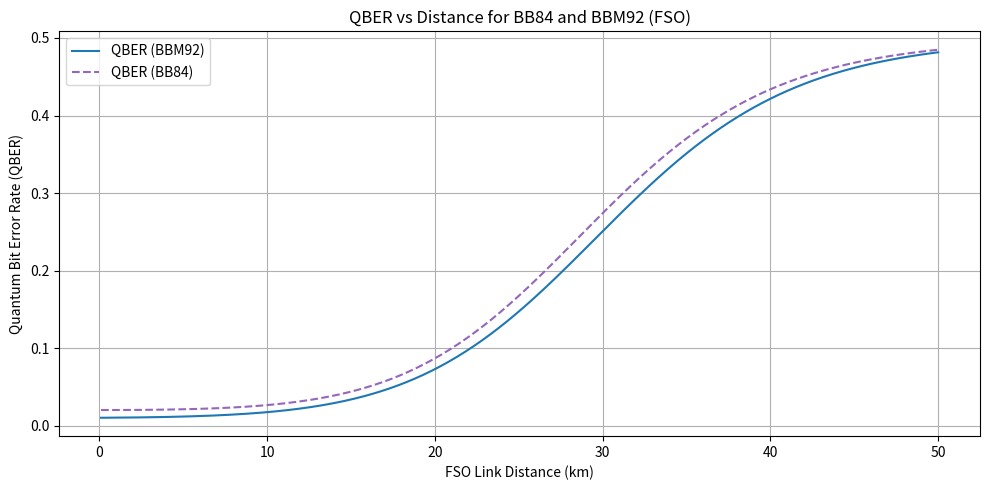
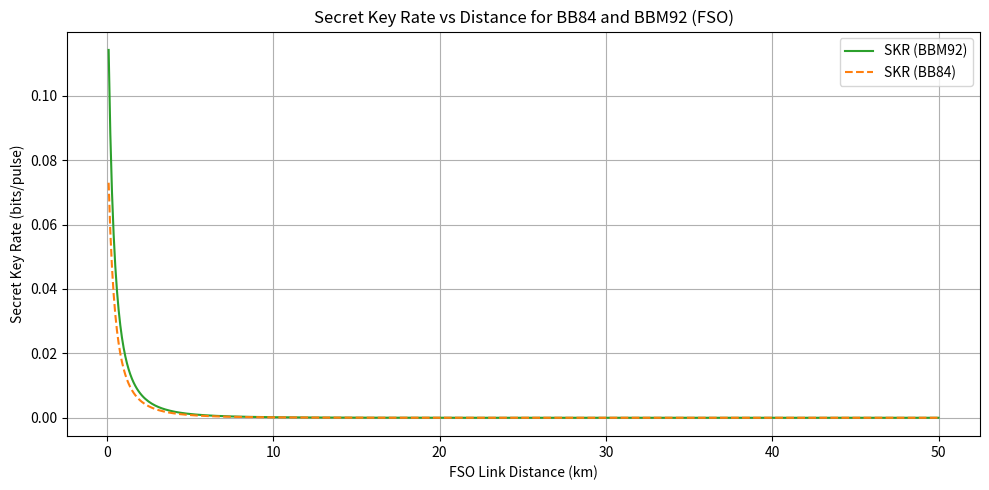
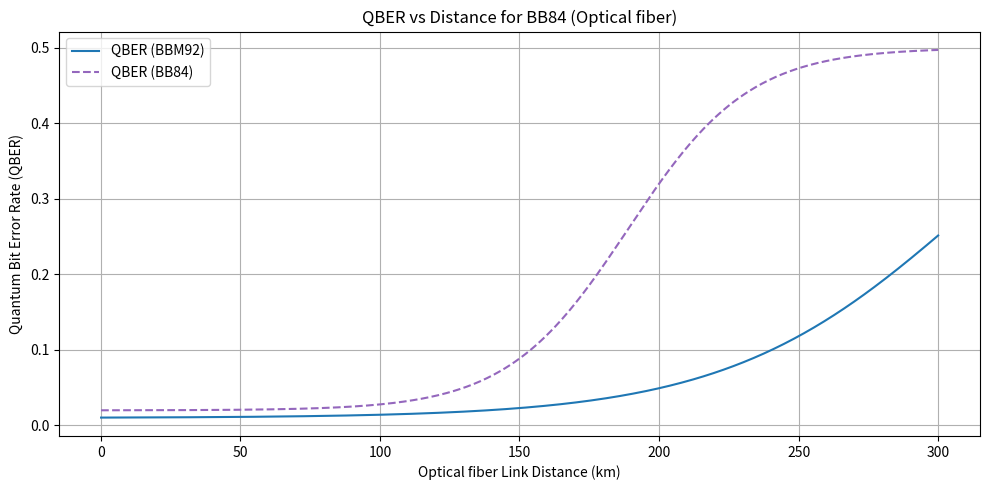
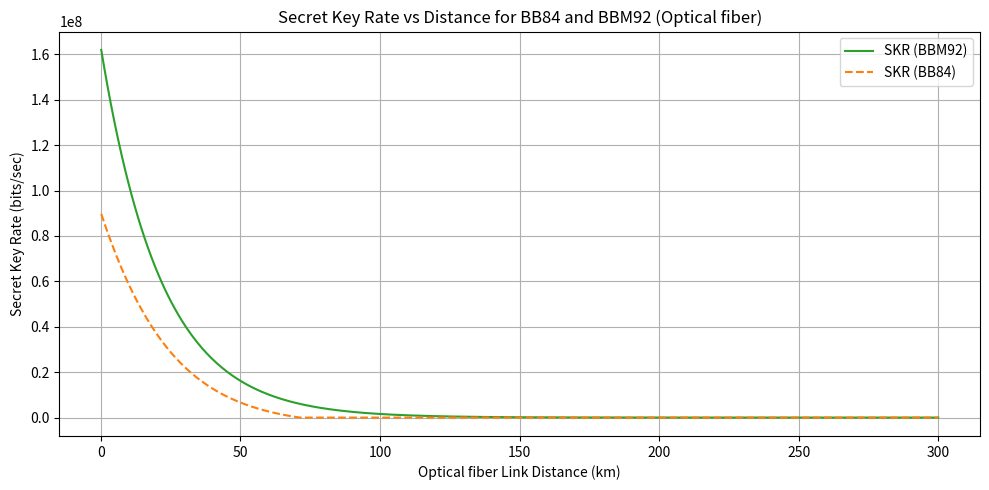

The script that saved these images, in order:
import numpy as np
import matplotlib.pyplot as plt

# Common Constants ===================
eta_det = 0.6              # Detector efficiency
d = 8e-6                   # Dark count probability
c = 0.01                   # Intrinsic error rate
alpha_db = 0.5             # Atmospheric attenuation (dB/km)
alpha = alpha_db / (4.343*1000)   # Convert dB/km to 1/m
d_t = 0.2                  # Transmitter aperture diameter (m)
d_r = 0.2                  # Receiver aperture diameter (m)
D = 0.3e-3                 # Beam divergence (radians)
f_e_bbm92 = 1.16           # Error correction inefficiency factor (BBM92)
f_ec_bb84 = 1.16           # Error correction inefficiency factor (BB84)

# Distance values ==================

L_km = np.linspace(0.1, 50, 500)
L_m = L_km * 1000

# BBM92 Calculations ===================

geometric_loss = (d_r / (d_t + D * L_m))**2
atmospheric_loss = np.exp(-alpha * L_m)
eta_T_bbm92 = geometric_loss * atmospheric_loss
alpha_L = eta_det * eta_T_bbm92
alpha_x = np.sqrt(alpha_L)

p_true = eta_det * alpha_L
p_false = 8 * alpha_x * d + 16 * d**2
p_straycounts = 5e-6
p_coin = p_true + p_false + p_straycounts

e_bbm92 = (c * p_true + 0.5 * (p_false + p_straycounts)) / p_coin

def tau_bbm92(e):
    val = 0.5 + 2 * e - 2 * e**2
    val = np.clip(val, 1e-12, 1)  # avoid log2(0) or negative
    return np.where(e < 0.5, -np.log2(val), 0)


def binary_entropy(x):
    x = np.clip(x, 1e-12, 1 - 1e-12)
    return -x * np.log2(x) - (1 - x) * np.log2(1 - x)

skr_bbm92 = p_coin * 0.5 * (tau_bbm92(e_bbm92) - f_e_bbm92 * binary_entropy(e_bbm92))

# BB84 Calculations ===================

mu = 0.5
c_error = 0.02

def eta_t(L):  # L in meters
    denom = d_t + D * L
    geom = (d_r / denom) ** 2
    atmos = np.exp(-alpha * L)
    return geom * atmos

def p_stray():
    return 5e-6

def p_dark():
    return 4e-8

def p_signal_bb84(eta):
    return 1 - np.exp(-eta_det * eta * mu)

def p_prime(mu):
    return 1 - (1 + mu + mu*2 / 2 + mu*3 / 12) * np.exp(-mu)

def tau_bb84(e):
    return -1*np.log2(0.5 + 2 * e - 2 * e**2) if e < 0.5 else 0

def f_e(e): return f_ec_bb84

def QBER_BB84(eta):
    signal = p_signal_bb84(eta)
    stray = p_stray()
    dark = p_dark()
    return (c_error * signal + 0.5 * (dark + stray)) / (signal + dark + stray)

def beta(p_click_val):
    p_p = p_prime(mu)
    result = (p_click_val - p_p) / p_click_val
    return np.clip(result, 1e-6, 1)

def R_BB84(eta):
    signal = p_signal_bb84(eta)
    stray = p_stray()
    dark = p_dark()
    p_click = signal + dark + stray
    e = QBER_BB84(eta)
    e = np.clip(e, 1e-12, 1 - 1e-12)
    
    beta_val = beta(p_click)
    e_div_beta = np.clip(e / beta_val, 1e-12, 1 - 1e-12)
    tau_val = np.vectorize(tau_bb84)(e_div_beta)
    
    h_e = -e * np.log2(e) - (1 - e) * np.log2(1 - e)
    skr = 0.5 * p_click * (beta_val * tau_val - f_e(e) * h_e)
    skr[e > 0.11] = 0
    skr[skr < 0] = 0
    return skr

eta_vals_bb84 = eta_t(L_m)
qber_bb84 = QBER_BB84(eta_vals_bb84)
skr_bb84 = R_BB84(eta_vals_bb84)

# Plot QBER ===================

plt.figure(figsize=(10, 5))
plt.plot(L_km, e_bbm92, label='QBER (BBM92)', color='tab:blue')
plt.plot(L_km, qber_bb84, label='QBER (BB84)', color='tab:purple', linestyle='--')
plt.xlabel("FSO Link Distance (km)")
plt.ylabel("Quantum Bit Error Rate (QBER)")
plt.title("QBER vs Distance for BB84 and BBM92 (FSO)")
plt.grid(True)
plt.legend()
plt.tight_layout()
plt.show()

# Plot SKR ===================

plt.figure(figsize=(10, 5))
plt.plot(L_km, skr_bbm92, label='SKR (BBM92)', color='tab:green')
plt.plot(L_km, skr_bb84, label='SKR (BB84)', color='tab:orange', linestyle='--')
plt.xlabel("FSO Link Distance (km)")
plt.ylabel("Secret Key Rate (bits/pulse)")
plt.title("Secret Key Rate vs Distance for BB84 and BBM92 (FSO)")
plt.grid(True)
plt.legend()
plt.tight_layout()
plt.show()


import numpy as np
import matplotlib.pyplot as plt

# =================== Common Constants ===================
eta_det = 0.6             # Detector efficiency
d = 5e-5                # Dark count probability
c = 0.01                   # Intrinsic error rate
alpha_db = 0.2           # Atmospheric attenuation (dB/km)
f_e_bbm92 = 1.16          # Error correction inefficiency factor (BBM92)
f_ec_bb84 = 1.16          # Error correction inefficiency factor (BB84)

# -------------------- Channel Length --------------------
L_km = np.linspace(0.1, 300, 500)  # from 0.1 to 50 km
L_km_skr = np.linspace(0.1, 300, 500)

# -------------------- Transmittance --------------------
eta = 10 ** (-alpha_db * L_km/10)  # channel transmittance (unitless)

# =================== BBM92 Calculations ===================
def tau_bbm92(e):
    val = 0.5 + 2 * e - 2 * e**2
    val = np.clip(val, 1e-12, 1)  # avoid log2(0) or negative
    return np.where(e < 0.5, -np.log2(val), 0)

alpha_L = eta_det * eta
alpha_x = np.sqrt(alpha_L)

p_true = eta_det * alpha_L
p_false = 8 * alpha_x * d + 16 * d**2
p_straycounts = 0
p_coin = p_true + p_false + p_straycounts

e_bbm92 = (c * p_true + 0.5 * (p_false + p_straycounts)) / p_coin

def binary_entropy(x):
    x = np.clip(x, 1e-12, 1 - 1e-12)
    return -x * np.log2(x) - (1 - x) * np.log2(1 - x)

skr_bbm92 = p_coin * 0.5 * (1 - f_e_bbm92 * binary_entropy(e_bbm92))

# =================== BB84 Calculations ===================
mu = 0.5
c_error = 0.02

Hb = 1.5e-6
Bf = 1.0
omega_fov = 1e-8

def p_stray():
    return 0

def p_dark():
    return d

def p_signal_bb84(eta):
    return 1 - np.exp(-eta_det * eta * mu)

def p_prime(mu):
    return 1 - (1 + mu + mu**2 / 2 + mu**3 / 12) * np.exp(-mu)

def tau_bb84(e):
    return -np.log2(1/2 + 2 * e - 2 * e**2) if e < 0.5 else 0

def f_e(e): 
    return f_ec_bb84

def QBER_BB84(eta):
    signal = p_signal_bb84(eta)
    stray = p_stray()
    dark = p_dark()
    return (c_error * signal + 0.5 * (dark + stray)) / (signal + dark + stray)

def beta(p_click_val):
    p_p = p_prime(mu)
    result = (p_click_val - p_p) / p_click_val
    return np.clip(result, 1e-6, 1)

def R_BB84(eta):
    signal = p_signal_bb84(eta)
    stray = p_stray()
    dark = p_dark()
    p_click = signal + dark + stray
    e = QBER_BB84(eta)
    e = np.clip(e, 1e-12, 1 - 1e-12)
    
    beta_val = beta(p_click)
    e_div_beta = np.clip(e / beta_val, 1e-12, 1 - 1e-12)
    tau_val = np.vectorize(tau_bb84)(e_div_beta)
    
    h_e = - e * np.log2(e) - (1 - e) * np.log2(1 - e)
    skr = 0.5 * p_click * (beta_val * tau_val - f_e(e) * h_e)
    skr[e > 0.11] = 0
    skr[skr < 0] = 0
    return skr

# -------------------- Run BB84 Calculations --------------------
eta_vals_bb84 = eta
qber_bb84 = QBER_BB84(eta_vals_bb84)
skr_bb84 = R_BB84(eta_vals_bb84)
pulse_rate = 1e9  # bits/second
skr_bb84_bps = skr_bb84 * pulse_rate
skr_bbm92_bps = skr_bbm92 * pulse_rate
# skr_bbm92_bps = np.clip(skr_bbm92_bps,0,2e+4)
# skr_bb84_bps = np.clip(skr_bb84_bps,0,2e+4)


# =================== Plot QBER ===================
plt.figure(figsize=(10, 5))
plt.plot(L_km, e_bbm92, label='QBER (BBM92)', color='tab:blue')
plt.plot(L_km, qber_bb84, label='QBER (BB84)', color='tab:purple', linestyle='--')
plt.xlabel("Optical fiber Link Distance (km)")
plt.ylabel("Quantum Bit Error Rate (QBER)")
plt.title("QBER vs Distance for BB84 (Optical fiber)")
plt.grid(True)
plt.legend()
plt.tight_layout()
plt.show()

# =================== Plot SKR ===================
plt.figure(figsize=(10, 5))
plt.plot(L_km_skr, skr_bbm92_bps, label='SKR (BBM92)', color='tab:green')
plt.plot(L_km_skr, skr_bb84_bps, label='SKR (BB84)', color='tab:orange', linestyle='--')
plt.xlabel("Optical fiber Link Distance (km)")
plt.ylabel("Secret Key Rate (bits/sec)")
plt.title("Secret Key Rate vs Distance for BB84 and BBM92 (Optical fiber)")
plt.grid(True)
plt.legend()
plt.tight_layout()
plt.show()
